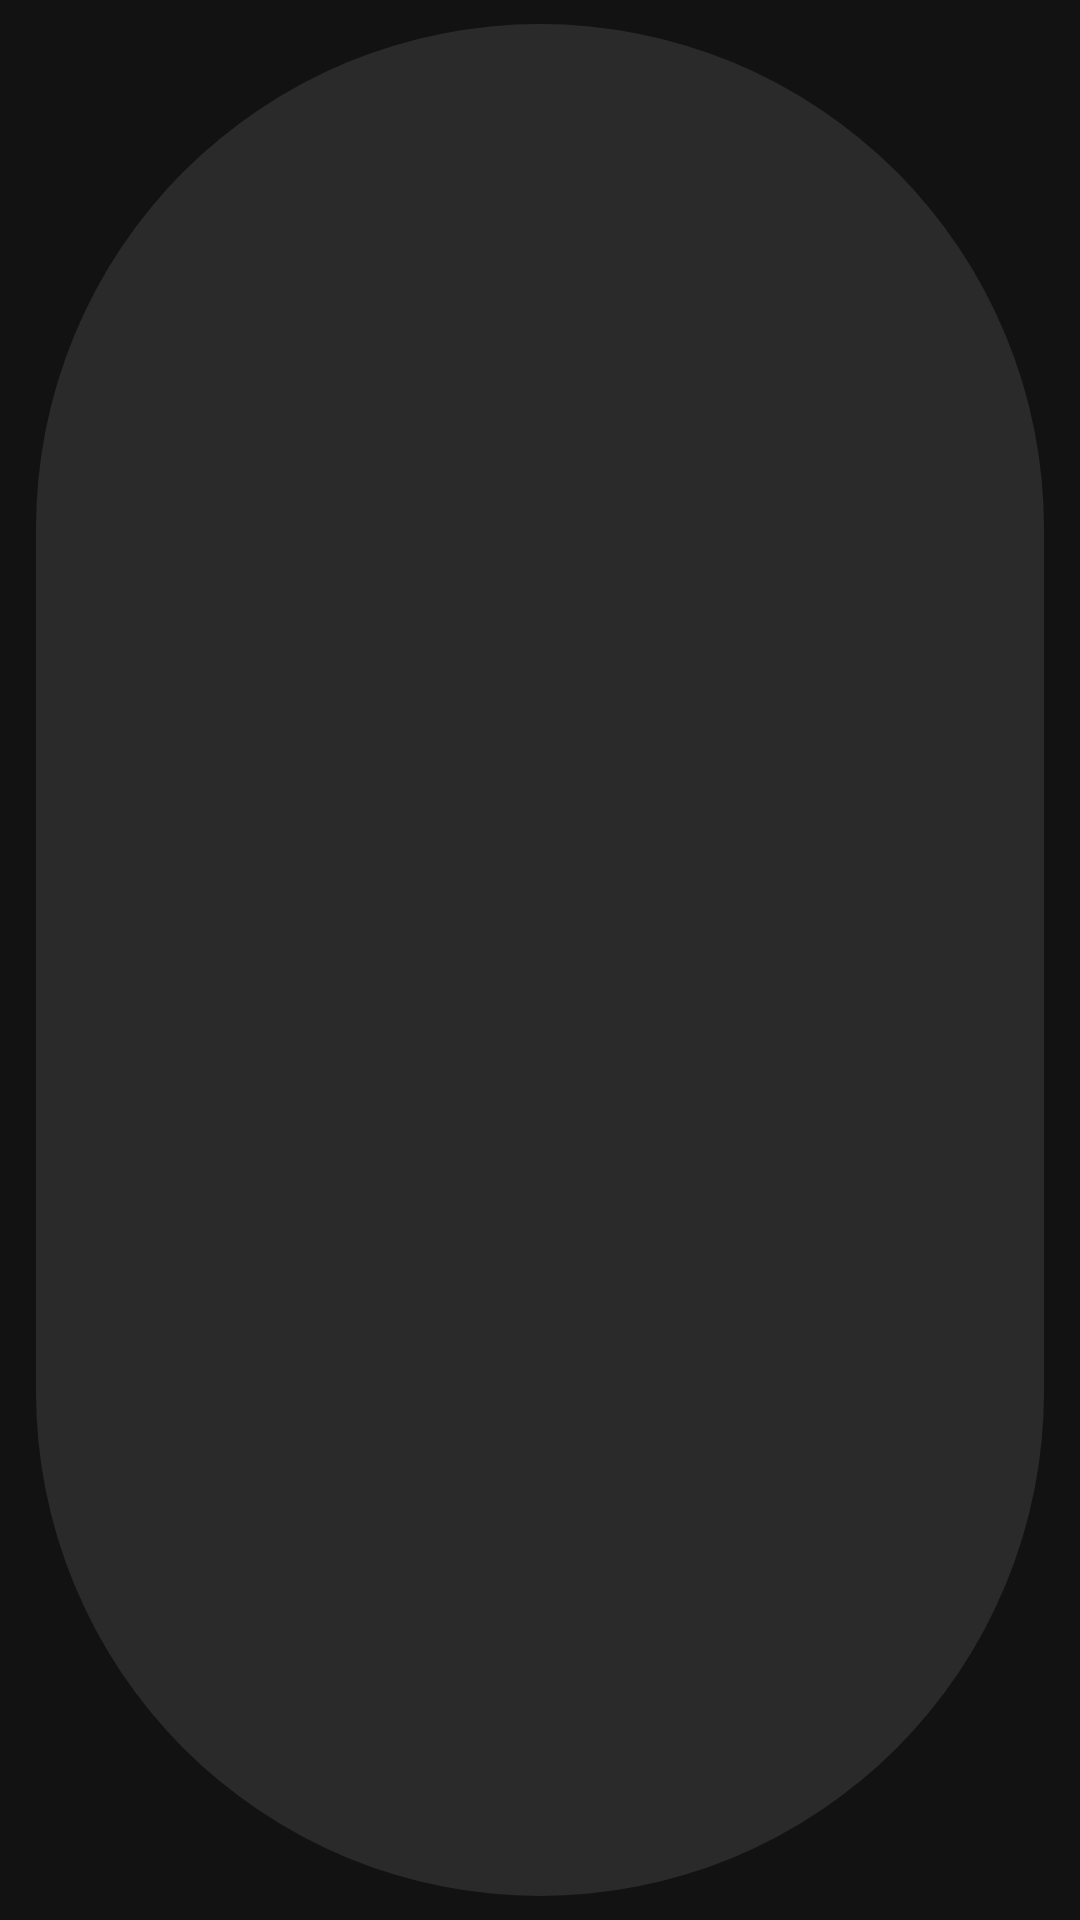

Android layout source for this screen:
<!-- AndroidManifest.xml: application theme AppTheme -->
<!-- res/layout/chip_tag.xml -->
<?xml version="1.0" encoding="utf-8"?>
<com.google.android.material.chip.Chip
	xmlns:android="http://schemas.android.com/apk/res/android"
	android:layout_width="wrap_content"
	android:layout_height="wrap_content" />
<!-- resources referenced by this layout -->
<resources>
  <style name="AppTheme" parent="Theme.MaterialComponents">
  		
  		<item name="colorPrimary">@color/colorPrimary</item>
  		<item name="colorPrimaryDark">@color/colorPrimaryDark</item>
  		<item name="colorAccent">@color/colorAccent</item>
  	</style>
  <color name="colorPrimary">#008577</color>
  <color name="colorPrimaryDark">#00574B</color>
  <color name="colorAccent">#F80070</color>
</resources>
